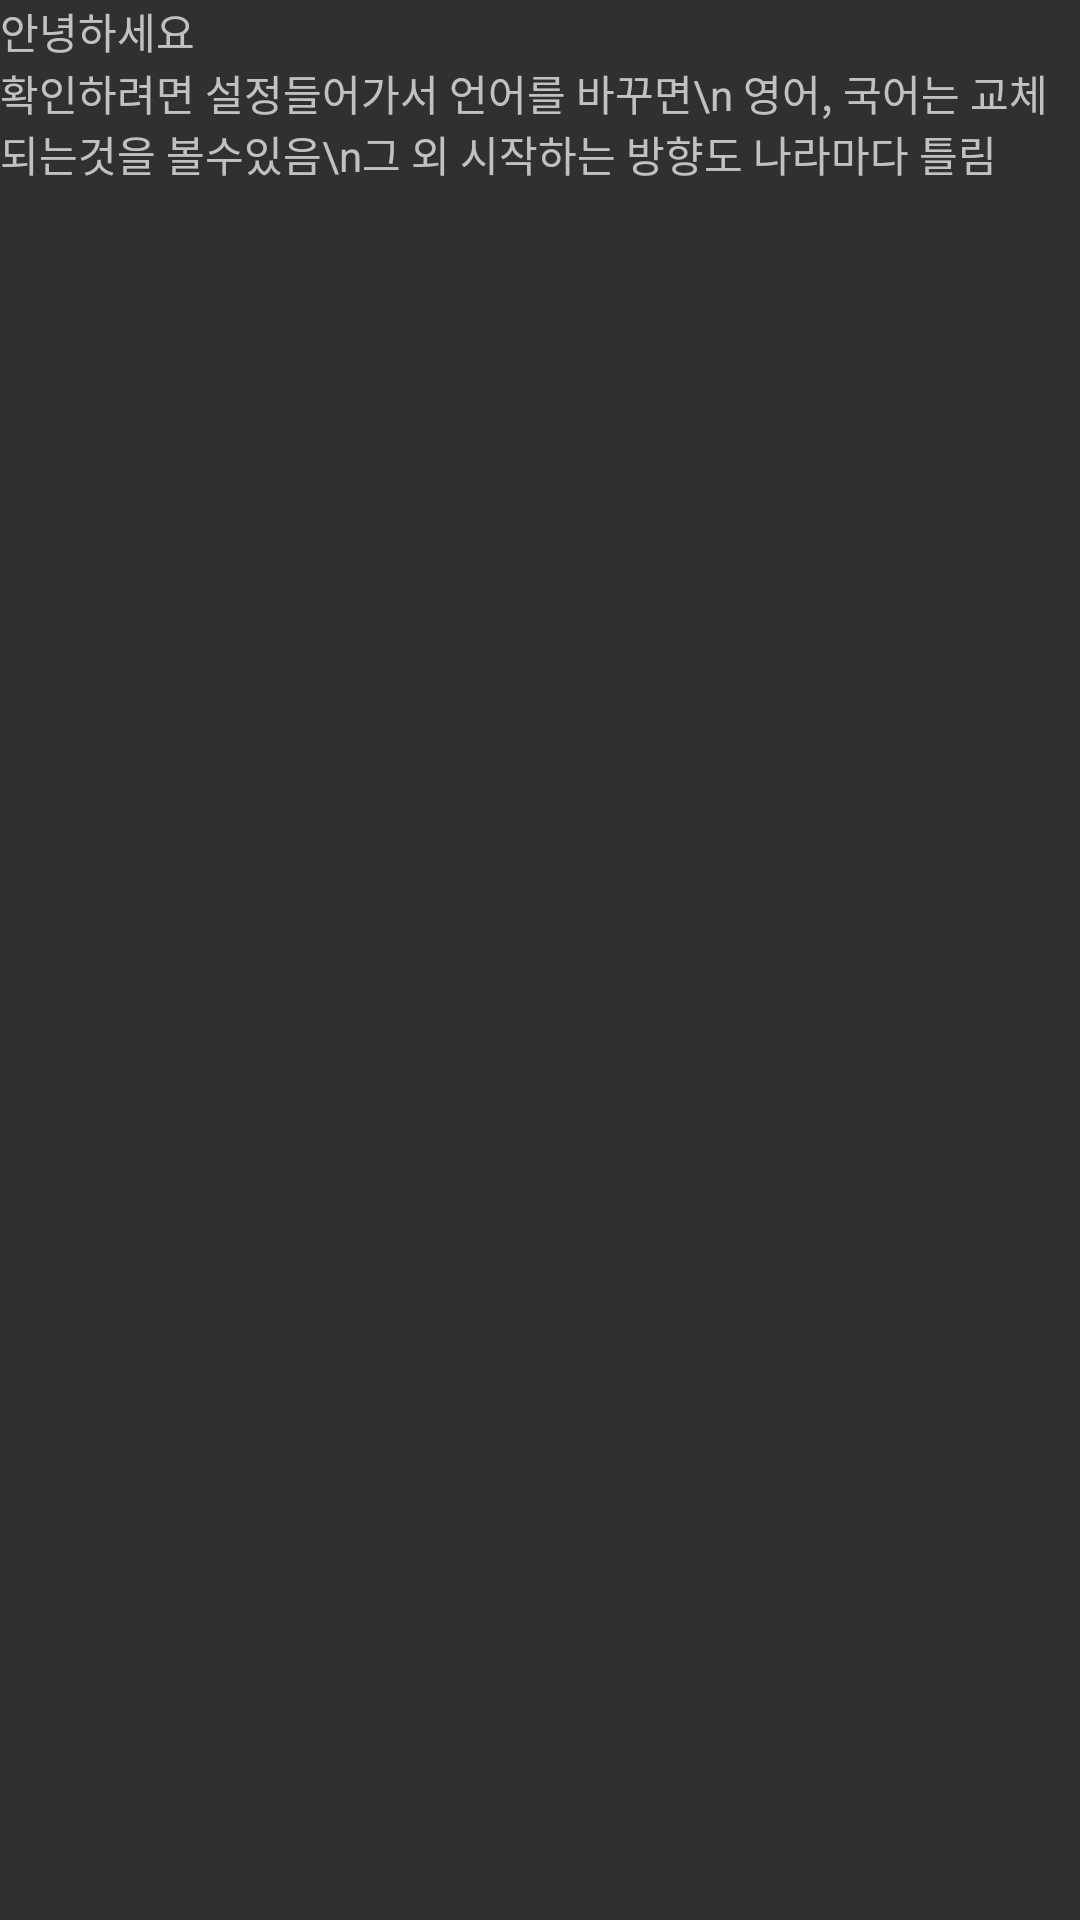

Android layout source for this screen:
<!-- AndroidManifest.xml: application theme Theme.AppCompat -->
<!-- res/layout/activity_language_main.xml -->
<?xml version="1.0" encoding="utf-8"?>
<RelativeLayout
    android:layout_width="match_parent"
    android:layout_height="match_parent"
    android:id="@+id/LanguageAct_RL"
    xmlns:tools="http://schemas.android.com/tools"
    xmlns:android="http://schemas.android.com/apk/res/android" >

    <TextView
        android:layout_width="wrap_content"
        android:layout_height="wrap_content"
        android:text="@string/greeting"
        android:id="@+id/TV1"
        android:layout_alignParentStart="true"/>

    <TextView
        android:layout_below="@id/TV1"
        android:layout_width="wrap_content"
        android:layout_height="wrap_content"
        android:text="확인하려면 설정들어가서 언어를 바꾸면\n 영어, 국어는 교체되는것을 볼수있음\n그 외 시작하는 방향도 나라마다 틀림"/>

</RelativeLayout>
<!-- resources referenced by this layout -->
<resources>
  <string name="greeting">안녕하세요</string>
</resources>
